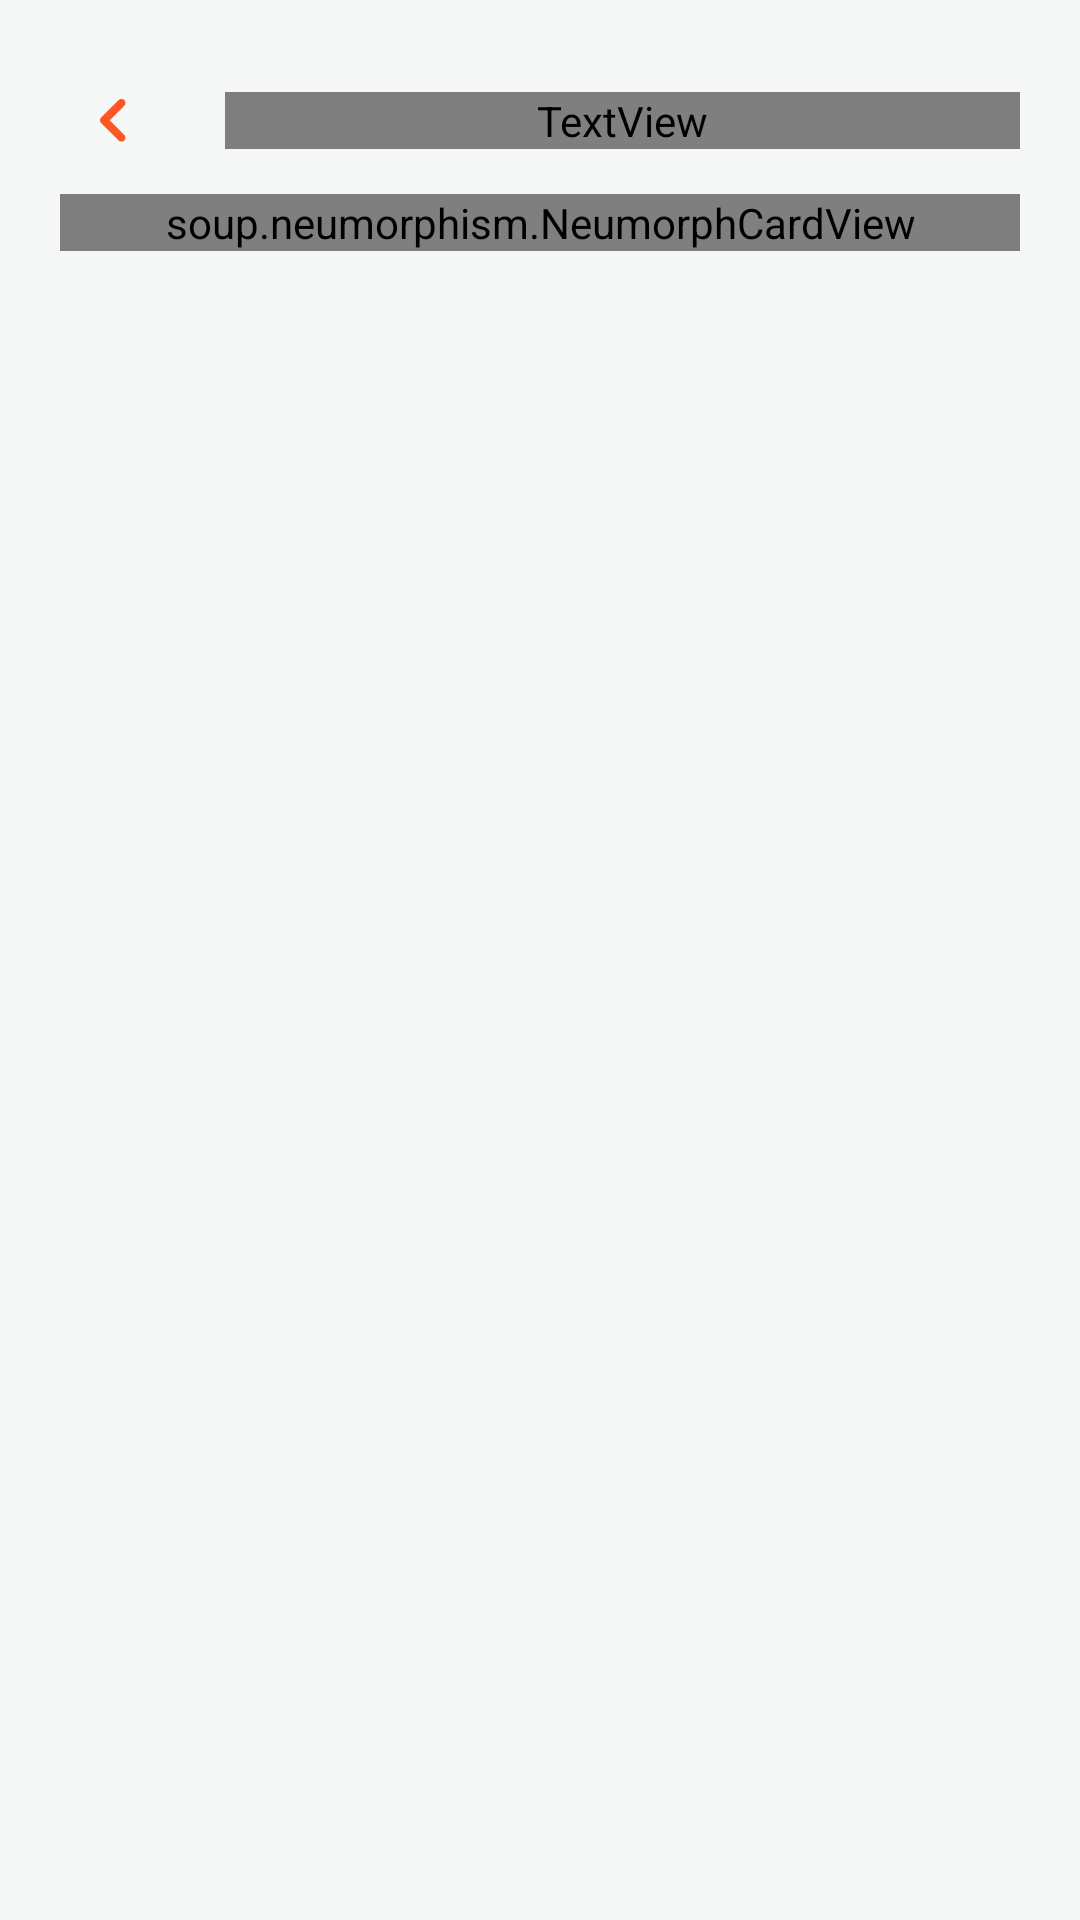

Reconstruct the res/layout file that produces this screen, plus the resources it refers to.
<!-- AndroidManifest.xml: application theme Theme.Design.Light.NoActionBar -->
<!-- res/layout/fragment_number_data.xml -->
<?xml version="1.0" encoding="utf-8"?>
<androidx.constraintlayout.widget.ConstraintLayout xmlns:android="http://schemas.android.com/apk/res/android"
    xmlns:app="http://schemas.android.com/apk/res-auto"
    xmlns:tools="http://schemas.android.com/tools"
    android:layout_width="match_parent"
    android:id="@+id/data_show"
    android:background="@color/use_bg"
    android:layout_height="match_parent"
    >

    <ImageView
        android:id="@+id/back"
        android:layout_width="35dp"
        android:layout_height="wrap_content"
        android:background="@drawable/bg_back_view"
        android:backgroundTint="@color/use_neumorph_orange"
        android:contentDescription="@string/image"
        android:padding="10dp"
        android:layout_marginTop="20dp"
        android:layout_marginStart="20dp"
        android:src="@drawable/ic_back"
        app:layout_constraintStart_toStartOf="parent"
        app:layout_constraintTop_toTopOf="parent"
        tools:ignore="ImageContrastCheck" />


    <TextView
        android:id="@+id/text"
        android:layout_width="0dp"
        android:layout_height="wrap_content"
        android:layout_gravity="center"
        android:layout_marginStart="20dp"
        android:layout_marginEnd="20dp"
        android:fontFamily="@font/quicksand_bold"
        android:gravity="start"
        android:maxLength="20"
        android:maxLines="1"
        android:textColor="@color/use_orange"
        android:textSize="25sp"
        app:layout_constraintBottom_toBottomOf="@+id/back"
        app:layout_constraintEnd_toEndOf="parent"
        app:layout_constraintStart_toEndOf="@+id/back"
        app:layout_constraintTop_toTopOf="@+id/back" />

    <soup.neumorphism.NeumorphCardView
        android:id="@+id/neumorphCardView2"
        android:layout_width="0dp"
        android:layout_height="wrap_content"
        android:layout_marginTop="15dp"
        android:background="@color/white"
        android:layout_marginEnd="20dp"
        app:layout_constraintEnd_toEndOf="parent"
        app:layout_constraintStart_toStartOf="@+id/back"
        app:layout_constraintTop_toBottomOf="@+id/text"
        app:neumorph_shadowColorDark="@color/gray"
        app:neumorph_shadowColorLight="@color/white"
        app:neumorph_shadowElevation="5dp"
        app:neumorph_shapeType="basin"
        tools:ignore="MissingConstraints">

        <EditText
            android:id="@+id/search"
            android:layout_width="match_parent"
            android:layout_height="match_parent"
            android:layout_marginStart="10dp"
            android:layout_weight="8"
            android:alignmentMode="alignMargins"
            android:autofillHints="Search"
            android:background="@null"
            android:drawableStart="@drawable/ic_baseline_search_24"
            android:drawablePadding="5dp"
            android:hint="@string/search_here"
            android:inputType="textNoSuggestions"
            android:paddingStart="10dp"
            android:paddingTop="10dp"
            android:paddingEnd="10dp"
            android:paddingBottom="10dp"
            android:textAlignment="textStart"
            android:textColor="@color/blue_grey_800"
            android:textColorHint="@color/blue_grey_800"
            tools:ignore="TouchTargetSizeCheck" />
    </soup.neumorphism.NeumorphCardView>

    <androidx.recyclerview.widget.RecyclerView
        android:id="@+id/rv2"
        android:layout_width="match_parent"
        android:layout_height="0dp"
        android:layout_marginTop="10dp"
        android:layout_marginStart="5dp"
        android:layout_marginEnd="5dp"
        android:layout_marginBottom="15dp"
        tools:listitem="@layout/layout_number_data"
        app:layout_constraintBottom_toBottomOf="parent"
        app:layout_constraintEnd_toEndOf="parent"
        app:layout_constraintStart_toStartOf="parent"
        app:layout_constraintTop_toBottomOf="@+id/neumorphCardView2" />


</androidx.constraintlayout.widget.ConstraintLayout>
<!-- res/layout/layout_number_data.xml (included above) -->
<?xml version="1.0" encoding="utf-8"?>
<LinearLayout
    xmlns:android="http://schemas.android.com/apk/res/android"
    xmlns:app="http://schemas.android.com/apk/res-auto"
    xmlns:tools="http://schemas.android.com/tools"
    android:layout_width="match_parent"
    android:background="@drawable/bg_data_card"
    android:backgroundTint="@color/gray"
    android:layout_marginTop="10dp"
    android:layout_marginEnd="10dp"
    android:layout_marginStart="10dp"
    android:padding="10dp"
    android:layout_height="wrap_content">

    <ImageView
        android:layout_width="30dp"
        android:layout_height="30dp"
        android:layout_marginStart="20dp"
        android:layout_marginTop="20dp"
        android:layout_gravity="center"
        android:layout_marginBottom="20dp"
        android:src="@drawable/ic_ps"/>

    <LinearLayout
        android:layout_weight="1"
        android:layout_width="0dp"
        android:layout_gravity="center"
        android:layout_marginStart="20dp"
        android:orientation="vertical"
        android:layout_height="wrap_content">

        <TextView
            android:id="@+id/ps_name"
            android:layout_width="match_parent"
            android:textColor="@color/use_blue"
            android:layout_weight="1"
            android:maxLines="1"
            android:ellipsize="end"
            android:textSize="16sp"
            android:fontFamily="@font/quicksand_medium"
            android:layout_height="0dp"
            tools:ignore="NestedWeights" />

        <TextView
            android:id="@+id/ps_number"
            android:layout_width="match_parent"
            android:textColor="@color/black"
            android:textSize="14sp"
            android:gravity="center_vertical"
            android:fontFamily="@font/quicksand_medium"
            android:layout_height="match_parent"/>


        <LinearLayout
            android:layout_width="wrap_content"
            android:orientation="horizontal"
            android:layout_gravity="end"
            android:layout_marginTop="5dp"
            android:layout_height="wrap_content">


            <ImageView
                android:id="@+id/edit"
                android:layout_width="25dp"
                android:layout_height="25dp"
                android:layout_gravity="center"
                android:src="@drawable/ic_edit"
                app:tint="@color/use_orange" />

            <ImageView
                android:id="@+id/wp"
                android:layout_width="32dp"
                android:layout_height="match_parent"
                android:layout_gravity="center"
                android:layout_marginStart="15dp"
                android:src="@drawable/ic_wp1" />

            <ImageView
                android:id="@+id/share"
                android:layout_width="23dp"
                android:layout_height="25dp"
                android:layout_marginStart="11dp"
                android:layout_gravity="center"
                android:src="@drawable/ic_share2"
                app:tint="#FF7F5C" />

            <ImageView
                android:id="@+id/call"
                android:layout_width="25dp"
                android:layout_height="25dp"
                android:layout_marginStart="15dp"
                android:layout_gravity="center"
                android:src="@drawable/ic_call_btn"
                />

            <ImageView
                android:id="@+id/sms"
                android:layout_width="28dp"
                android:layout_height="28dp"
                android:layout_marginStart="11dp"
                android:layout_gravity="center"
                android:src="@drawable/ic_sms1"
                app:tint="@color/use_orange" />

            <ImageView
                android:id="@+id/delete"
                android:layout_width="28dp"
                android:layout_height="28dp"
                android:layout_marginStart="13dp"
                android:layout_gravity="center"
                android:src="@drawable/ic_delete"
                app:tint="#FF7F5C" />

        </LinearLayout>


    </LinearLayout>



</LinearLayout>
<!-- resources referenced by this layout -->
<resources>
  <color name="black">#FF000000</color>
  <color name="blue_grey_800">#37474F</color>
  <color name="gray">#f4f2ee</color>
  <color name="use_bg">#F6F7F7</color>
  <color name="use_blue">#171746</color>
  <color name="use_neumorph_orange">#29FF7F5C</color>
  <color name="use_orange">#FF7F5C</color>
  <color name="white">#FFFFFFFF</color>
  <!-- drawable ic_back (drawable) -->
  <vector xmlns:android="http://schemas.android.com/apk/res/android"
      android:width="20dp"
      android:height="20dp"
      android:viewportWidth="150"
      android:viewportHeight="150">
      <group>
          <clip-path
              android:pathData="M33,2L118.969,2L118.969,146L33,146ZM33,2"/>
          <path
              android:pathData="M65.926,74.367L114.52,25.875C119.781,20.621 119.781,12.094 114.52,6.84C109.254,1.586 100.707,1.586 95.441,6.84L36.762,65.395C31.793,70.355 31.793,78.387 36.762,83.336L95.441,141.891C100.707,147.145 109.254,147.145 114.52,141.891C119.781,136.637 119.781,128.109 114.52,122.855ZM65.926,74.367"
              android:fillColor="#FF5722"/>
      </group>
  </vector>
  <!-- drawable ic_delete (drawable) -->
  <vector xmlns:android="http://schemas.android.com/apk/res/android"
      android:width="30dp"
      android:height="30dp"
      android:viewportWidth="24"
      android:viewportHeight="24"
      android:tint="?attr/colorControlNormal">
      <path
          android:fillColor="@color/grey_500"
          android:pathData="M6,19c0,1.1 0.9,2 2,2h8c1.1,0 2,-0.9 2,-2V7H6v12zM19,4h-3.5l-1,-1h-5l-1,1H5v2h14V4z"/>
  </vector>
  <!-- drawable ic_edit (drawable) -->
  <vector xmlns:android="http://schemas.android.com/apk/res/android"
      android:width="1080dp"
      android:height="1080dp"
      android:viewportWidth="810"
      android:viewportHeight="810">
    <path
        android:pathData="M816.82,406.23C816.82,631.71 633.89,814.64 408.41,814.64C182.93,814.64 0,631.71 0,406.23C0,180.76 182.93,-2.18 408.41,-2.18C633.89,-2.18 816.82,180.76 816.82,406.23ZM32.67,406.23C32.67,613.67 200.97,781.97 408.41,781.97C615.85,781.97 784.15,613.67 784.15,406.23C784.15,198.79 615.85,30.5 408.41,30.5C200.97,30.5 32.67,198.79 32.67,406.23ZM32.67,406.23"
        android:fillColor="#000000"
        android:fillType="nonZero"/>
    <path
        android:pathData="M214.07,531.65L572.12,173.61C578.58,167.14 588.79,167.14 595.26,173.61L664.52,242.87C670.98,249.16 670.98,259.55 664.52,266.01L306.48,624.05C304.44,626.09 302.05,627.46 299.33,628.3L202.84,655.36C190.59,658.77 179.36,647.54 182.77,635.28L209.82,538.8C210.67,536.07 212.04,533.69 214.07,531.65ZM606.83,277.58L629.97,254.44L583.69,208.15L560.54,231.3ZM537.4,254.44L260.19,531.65L306.48,577.93L583.69,300.55ZM238.92,556.66L222.07,615.88L281.46,599.21ZM238.92,556.66"
        android:fillColor="#000000"
        android:fillType="evenOdd"/>
  </vector>
  <string name="image">image</string>
  <string name="search_here">Search</string>
  <color name="grey_500">#9E9E9E</color>
</resources>
